Run: headless pygame with SDL's dummy video driver; simulated clock (each Clock.tick advances the game by its frame time, no real sleeping); random seed 0; keys injected as events and as key.get_pressed() state; no mouse input.
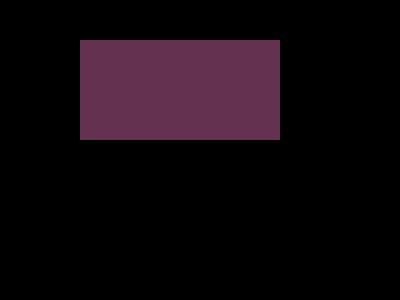
Frame 1 of 4 · flips 1–60 · no input
Frame 2 of 4 · flips 61–180 · tapped SPACE, RETURN · held RIGHT (→), D · screen unchanged from frame 1, image omitted
Frame 3 of 4 · flips 181–300 · held DOWN (↓), S · screen unchanged from frame 2, image omitted
Frame 4 of 4 · flips 301–420 · held LEFT (←), A, UP (↑), W · screen unchanged from frame 3, image omitted

The pygame program that drew these frames:

import pygame
pygame.init()
screen = pygame.display.set_mode((400, 300))
done = False
while not done:
    for event in pygame.event.get():
        if event.type == pygame.QUIT:
            done = True
    pygame.draw.rect(screen, (100, 50, 80), pygame.Rect(80, 40, 200, 100))
    pygame. display.flip()
